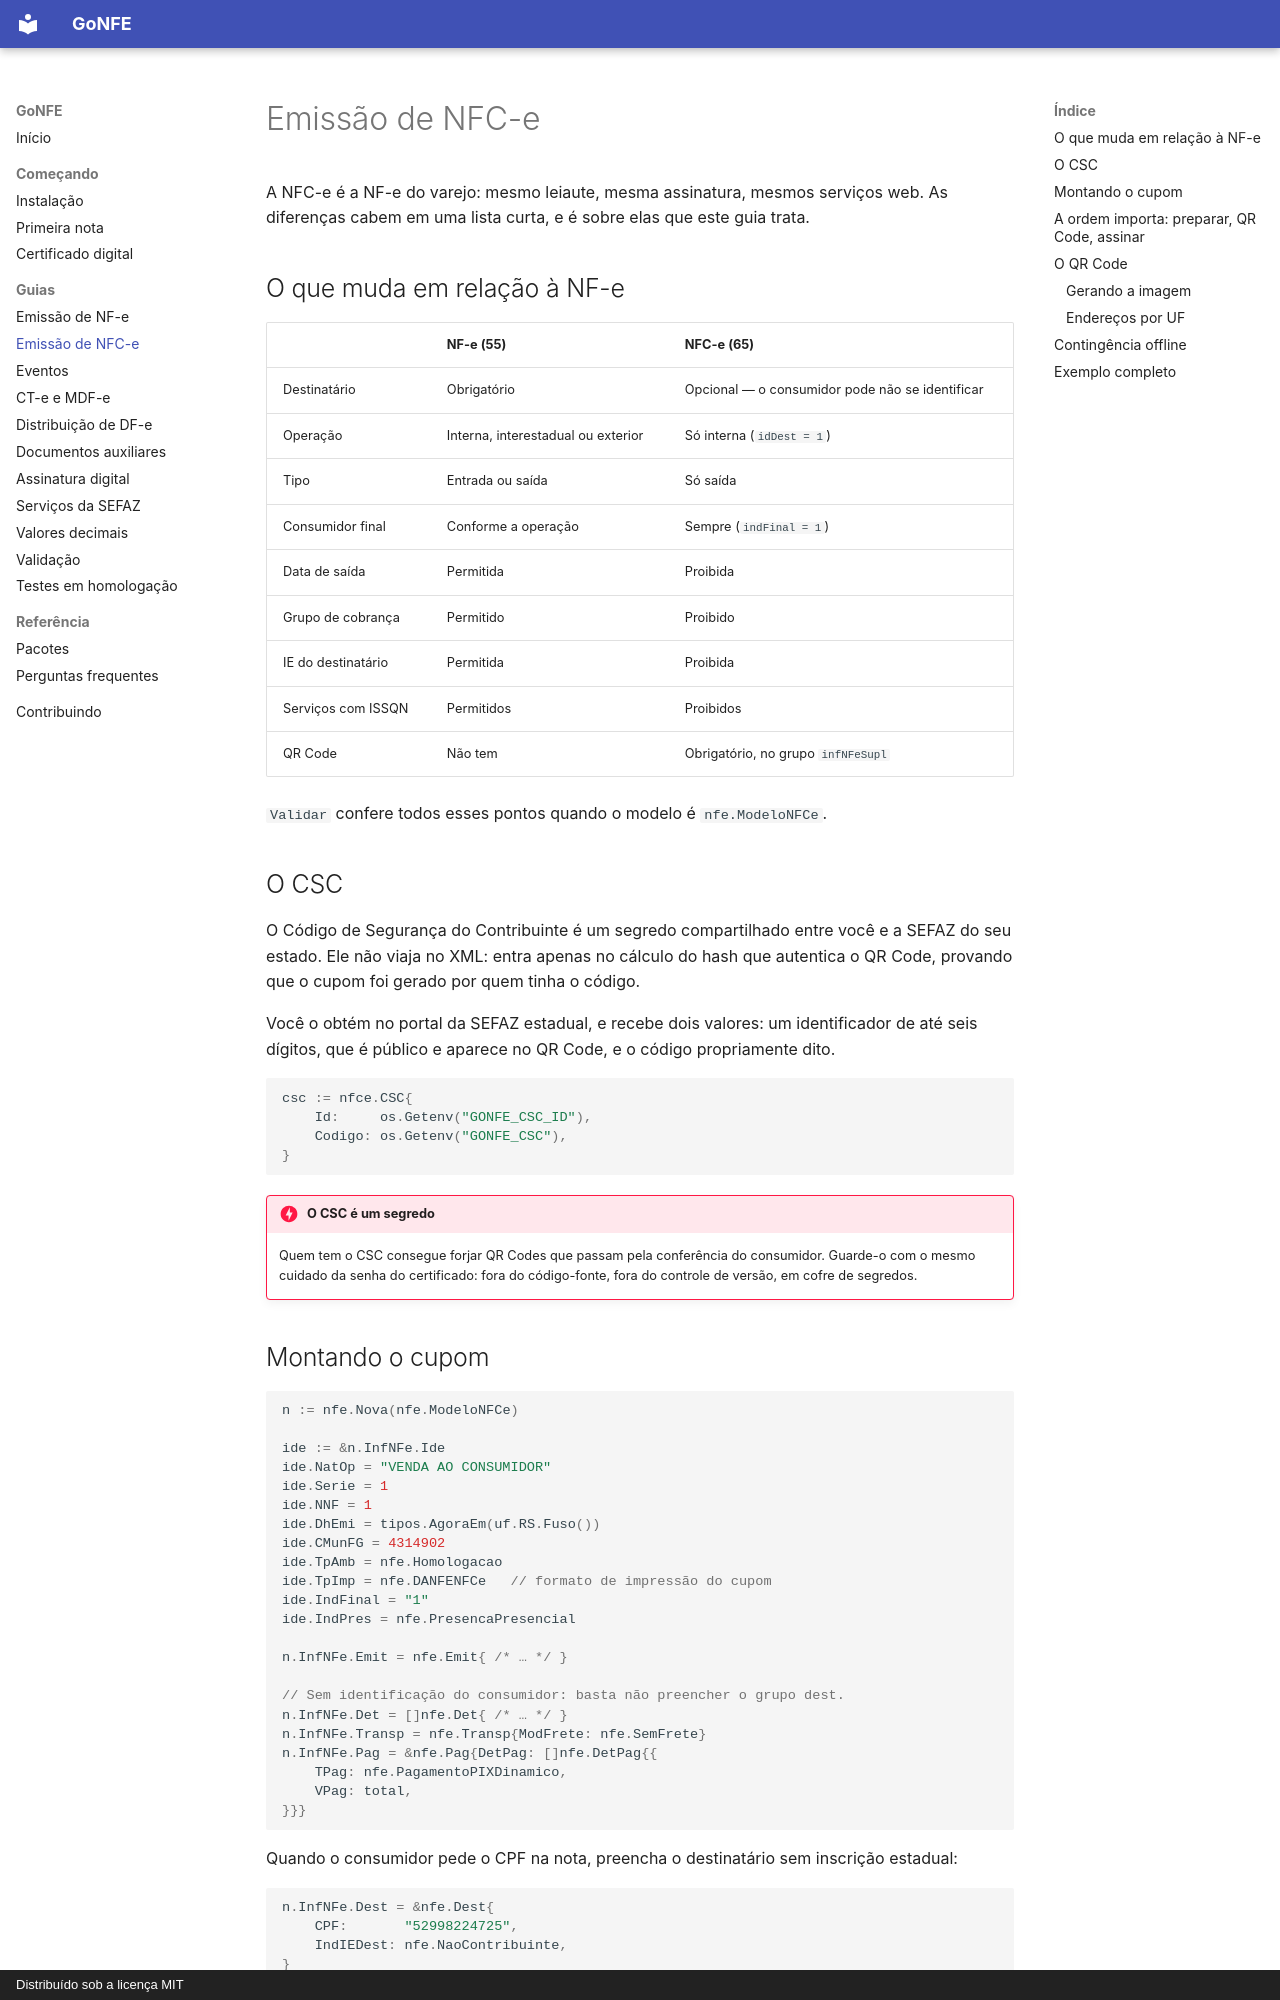

repository: sisgt-sistemas/gonfe · page: nfce/index.html · generator: mkdocs · copyright: Distribuído sob a licença MIT

# Emissão de NFC-e

A NFC-e é a NF-e do varejo: mesmo leiaute, mesma assinatura, mesmos serviços
web. As diferenças cabem em uma lista curta, e é sobre elas que este guia trata.

## O que muda em relação à NF-e

| | NF-e (55) | NFC-e (65) |
| --- | --- | --- |
| Destinatário | Obrigatório | Opcional — o consumidor pode não se identificar |
| Operação | Interna, interestadual ou exterior | Só interna (`idDest = 1`) |
| Tipo | Entrada ou saída | Só saída |
| Consumidor final | Conforme a operação | Sempre (`indFinal = 1`) |
| Data de saída | Permitida | Proibida |
| Grupo de cobrança | Permitido | Proibido |
| IE do destinatário | Permitida | Proibida |
| Serviços com ISSQN | Permitidos | Proibidos |
| QR Code | Não tem | Obrigatório, no grupo `infNFeSupl` |

`Validar` confere todos esses pontos quando o modelo é `nfe.ModeloNFCe`.

## O CSC

O Código de Segurança do Contribuinte é um segredo compartilhado entre você e a
SEFAZ do seu estado. Ele não viaja no XML: entra apenas no cálculo do hash que
autentica o QR Code, provando que o cupom foi gerado por quem tinha o código.

Você o obtém no portal da SEFAZ estadual, e recebe dois valores: um
identificador de até seis dígitos, que é público e aparece no QR Code, e o
código propriamente dito.

```go
csc := nfce.CSC{
    Id:     os.Getenv("GONFE_CSC_ID"),
    Codigo: os.Getenv("GONFE_CSC"),
}
```

!!! danger "O CSC é um segredo"

    Quem tem o CSC consegue forjar QR Codes que passam pela conferência do
    consumidor. Guarde-o com o mesmo cuidado da senha do certificado: fora do
    código-fonte, fora do controle de versão, em cofre de segredos.

## Montando o cupom

```go
n := nfe.Nova(nfe.ModeloNFCe)

ide := &n.InfNFe.Ide
ide.NatOp = "VENDA AO CONSUMIDOR"
ide.Serie = 1
ide.NNF = 1
ide.DhEmi = tipos.AgoraEm(uf.RS.Fuso())
ide.CMunFG = 4314902
ide.TpAmb = nfe.Homologacao
ide.TpImp = nfe.DANFENFCe   // formato de impressão do cupom
ide.IndFinal = "1"
ide.IndPres = nfe.PresencaPresencial

n.InfNFe.Emit = nfe.Emit{ /* … */ }

// Sem identificação do consumidor: basta não preencher o grupo dest.
n.InfNFe.Det = []nfe.Det{ /* … */ }
n.InfNFe.Transp = nfe.Transp{ModFrete: nfe.SemFrete}
n.InfNFe.Pag = &nfe.Pag{DetPag: []nfe.DetPag{{
    TPag: nfe.PagamentoPIXDinamico,
    VPag: total,
}}}
```

Quando o consumidor pede o CPF na nota, preencha o destinatário sem inscrição
estadual:

```go
n.InfNFe.Dest = &nfe.Dest{
    CPF:       "52998224725",
    IndIEDest: nfe.NaoContribuinte,
}
```
